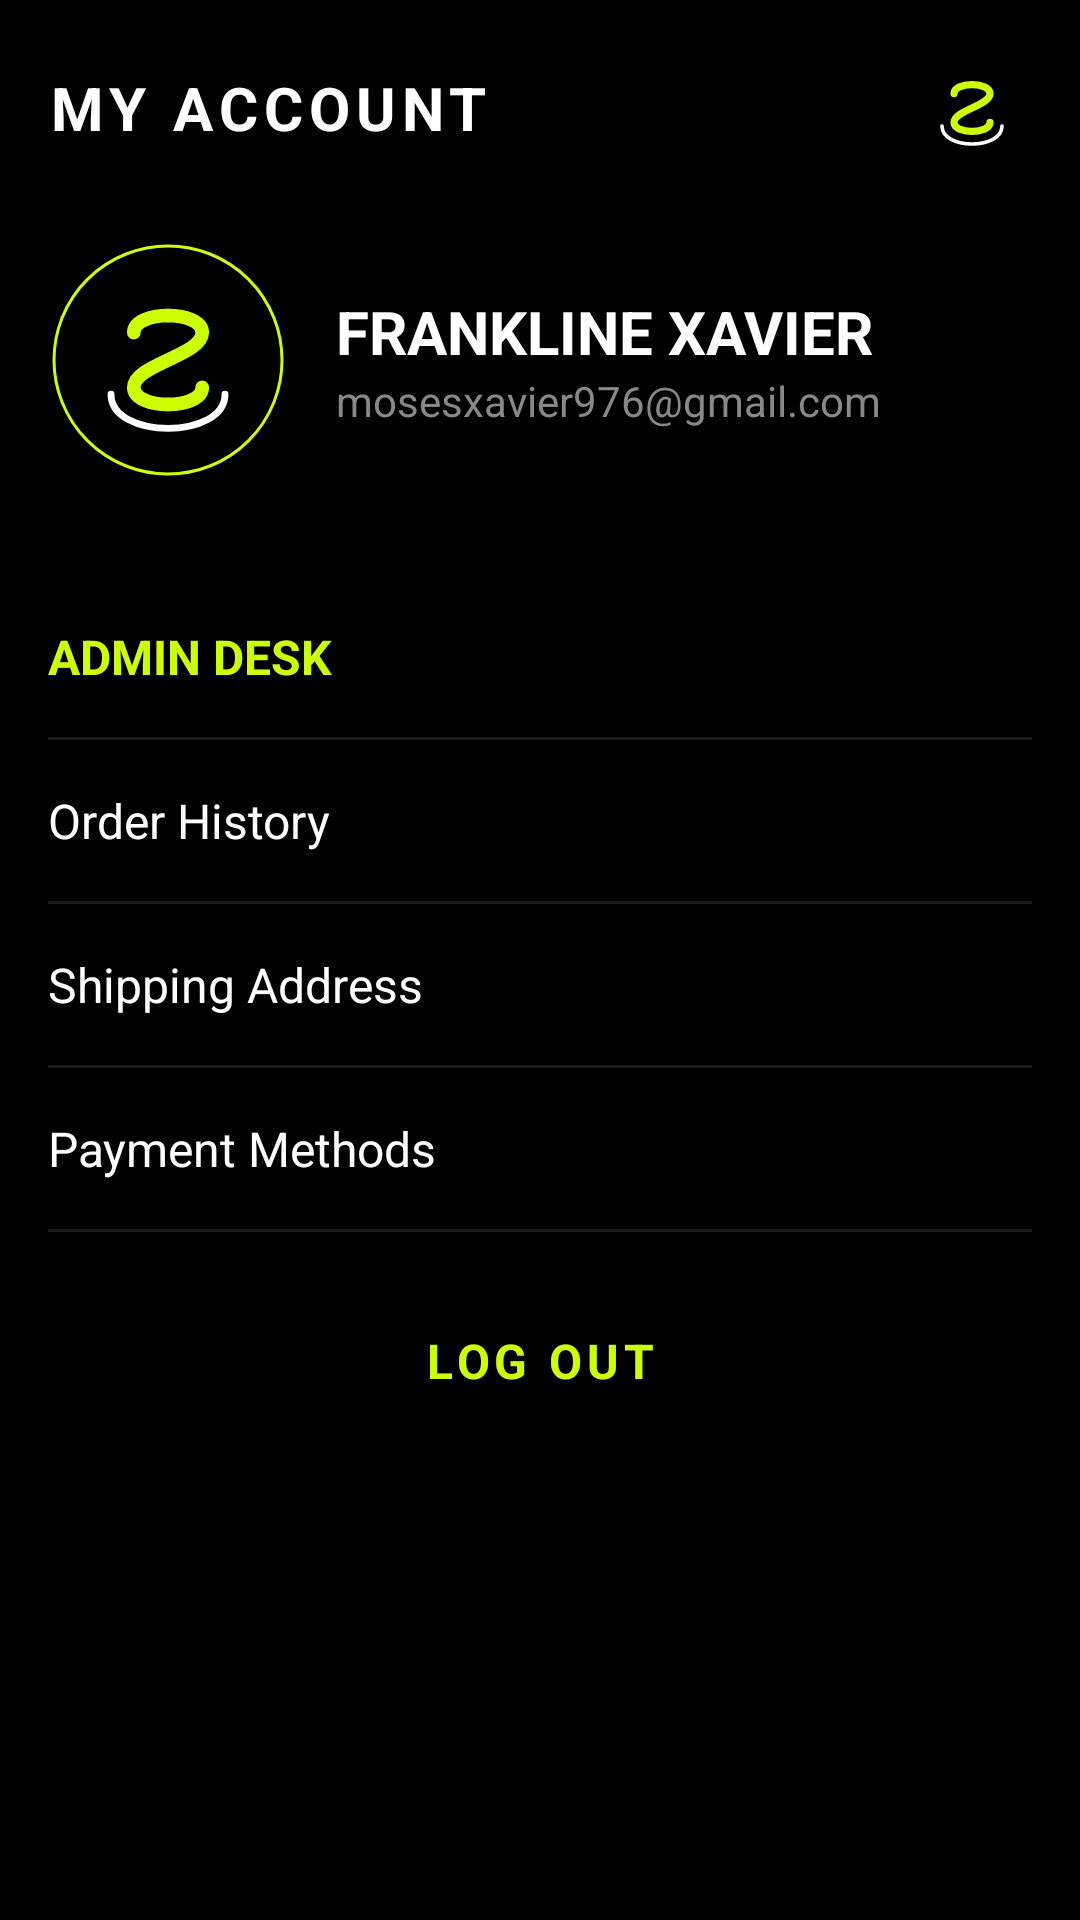

Produce the Android XML layout that renders to this screen, including the resource entries it uses.
<!-- AndroidManifest.xml: application theme Theme.StyleNest -->
<!-- res/layout/fragment_profile.xml -->
<?xml version="1.0" encoding="utf-8"?>
<LinearLayout xmlns:android="http://schemas.android.com/apk/res/android"
    xmlns:app="http://schemas.android.com/apk/res-auto"
    android:layout_width="match_parent"
    android:layout_height="match_parent"
    android:background="@color/black"
    android:orientation="vertical"
    android:padding="16dp">

    <RelativeLayout
        android:layout_width="match_parent"
        android:layout_height="wrap_content"
        android:layout_marginBottom="24dp">

        <TextView
            android:layout_width="wrap_content"
            android:layout_height="wrap_content"
            android:layout_centerVertical="true"
            android:text="MY ACCOUNT"
            android:textColor="@color/white"
            android:textSize="20sp"
            android:textStyle="bold"
            android:letterSpacing="0.1" />

        <ImageView
            android:layout_width="40dp"
            android:layout_height="40dp"
            android:layout_alignParentRight="true"
            android:src="@drawable/ic_stylenest_logo" />
    </RelativeLayout>

    <LinearLayout
        android:layout_width="match_parent"
        android:layout_height="wrap_content"
        android:layout_marginBottom="32dp"
        android:gravity="center_vertical"
        android:orientation="horizontal">

        <com.google.android.material.imageview.ShapeableImageView
            android:layout_width="80dp"
            android:layout_height="80dp"
            android:padding="2dp"
            android:src="@drawable/ic_stylenest_logo"
            app:strokeColor="@color/neon_lime"
            app:strokeWidth="1dp"
            app:shapeAppearanceOverlay="@style/CircleAppearance" />

        <LinearLayout
            android:layout_width="wrap_content"
            android:layout_height="wrap_content"
            android:layout_marginStart="16dp"
            android:orientation="vertical">

            <TextView
                android:id="@+id/profileName"
                android:layout_width="wrap_content"
                android:layout_height="wrap_content"
                android:text="FRANKLINE XAVIER"
                android:textColor="@color/white"
                android:textSize="20sp"
                android:textStyle="bold" />

            <TextView
                android:id="@+id/profileEmail"
                android:layout_width="wrap_content"
                android:layout_height="wrap_content"
                android:text="mosesxavier976@gmail.com"
                android:textColor="@color/text_grey"
                android:textSize="14sp" />
        </LinearLayout>
    </LinearLayout>

    <TextView
        android:id="@+id/adminDeskOption"
        android:layout_width="match_parent"
        android:layout_height="wrap_content"
        android:paddingTop="16dp"
        android:paddingBottom="16dp"
        android:text="ADMIN DESK"
        android:textColor="@color/neon_lime"
        android:textSize="16sp"
        android:textStyle="bold"
        android:background="?attr/selectableItemBackground" />

    <View
        android:layout_width="match_parent"
        android:layout_height="1dp"
        android:background="#1AFFFFFF" />

    <TextView
        android:layout_width="match_parent"
        android:layout_height="wrap_content"
        android:paddingTop="16dp"
        android:paddingBottom="16dp"
        android:text="Order History"
        android:textColor="@color/white"
        android:textSize="16sp"
        android:background="?attr/selectableItemBackground" />

    <View
        android:layout_width="match_parent"
        android:layout_height="1dp"
        android:background="#1AFFFFFF" />

    <TextView
        android:layout_width="match_parent"
        android:layout_height="wrap_content"
        android:paddingTop="16dp"
        android:paddingBottom="16dp"
        android:text="Shipping Address"
        android:textColor="@color/white"
        android:textSize="16sp"
        android:background="?attr/selectableItemBackground" />

    <View
        android:layout_width="match_parent"
        android:layout_height="1dp"
        android:background="#1AFFFFFF" />

    <TextView
        android:layout_width="match_parent"
        android:layout_height="wrap_content"
        android:paddingTop="16dp"
        android:paddingBottom="16dp"
        android:text="Payment Methods"
        android:textColor="@color/white"
        android:textSize="16sp"
        android:background="?attr/selectableItemBackground" />

    <View
        android:layout_width="match_parent"
        android:layout_height="1dp"
        android:background="#1AFFFFFF" />

    <TextView
        android:layout_width="match_parent"
        android:layout_height="wrap_content"
        android:layout_marginTop="32dp"
        android:gravity="center"
        android:text="LOG OUT"
        android:textColor="@color/neon_lime"
        android:textSize="16sp"
        android:textStyle="bold"
        android:letterSpacing="0.1" />

</LinearLayout>
<!-- resources referenced by this layout -->
<resources>
  <color name="black">#FF000000</color>
  <color name="neon_lime">#CCFF00</color>
  <color name="text_grey">#888888</color>
  <color name="white">#FFFFFFFF</color>
  <!-- drawable ic_stylenest_logo (drawable) -->
  <vector xmlns:android="http://schemas.android.com/apk/res/android"
      android:width="100dp"
      android:height="100dp"
      android:viewportWidth="100"
      android:viewportHeight="100">
      
      <path
          android:pathData="M35,38 C35,28 65,28 65,38 C65,48 35,52 35,62 C35,72 65,72 65,62"
          android:strokeColor="@color/neon_lime"
          android:strokeWidth="6"
          android:strokeLineCap="round"
          android:strokeLineJoin="round" />
      
      <path
          android:pathData="M25,65 C25,85 75,85 75,65"
          android:strokeColor="@color/white"
          android:strokeWidth="3"
          android:strokeLineCap="round" />
  </vector>
  <style name="CircleAppearance">
          <item name="cornerFamily">rounded</item>
          <item name="cornerSize">50%</item>
      </style>
  <style name="Theme.StyleNest" parent="Base.Theme.StyleNest" />
  <style name="Base.Theme.StyleNest" parent="Theme.Material3.DayNight.NoActionBar">
          <item name="colorPrimary">@color/black</item>
          <item name="colorOnPrimary">@color/white</item>
          <item name="colorSecondary">@color/neon_lime</item>
          <item name="android:statusBarColor">@color/black</item>
          <item name="android:windowLightStatusBar" tools:targetApi="m">false</item>
          <item name="android:navigationBarColor">@color/black</item>
      </style>
</resources>
